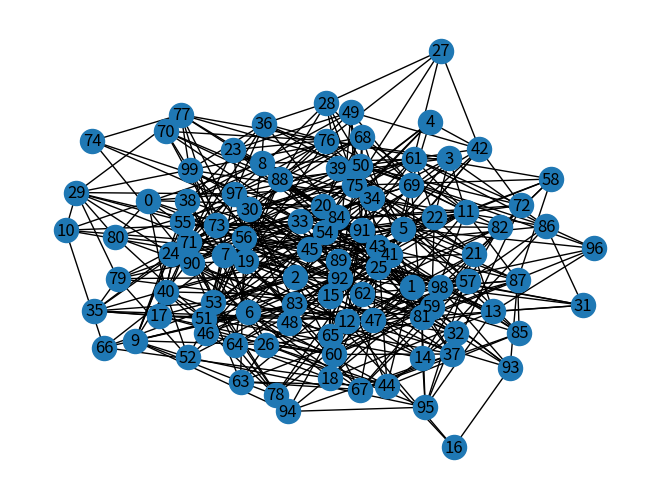

The script that saved this image:
from networkx.generators.random_graphs import erdos_renyi_graph
import networkx as nx
import matplotlib.pyplot as plt

from collections import defaultdict
import networkx as nx


class Graph(object):
    """ Graph data structure, undirected by default. """

    def __init__(self, connections=None, directed=False):
        self._graph = defaultdict(set)
        self._directed = directed
        self.add_connections(connections)

    def add_connections(self, connections=None) -> None:
        """ Add connections (list of tuple pairs) to graph """

        if connections is None:
            return
        for node1, node2 in connections:
            self.add(node1, node2)

    def add(self, node1, node2) -> bool:
        """ Add connection between node1 and node2 """

        self._graph[node1].add(node2)
        if not self._directed:
            self._graph[node2].add(node1)
        return True

    def remove(self, node):
        """ Remove all references to node """

        for n, edge in self._graph.items():
            edge.discard(n)
        try:
            del self._graph[node]
        except KeyError:
            pass

    def clear(self):
        """ Clear the whole graph """

        self._graph.clear()

    def is_connected(self, node1, node2):
        """ Is node1 directly connected to node2 """

        return node1 in self._graph and node2 in self._graph[node1]

    def __str__(self):
        return '{}({})'.format(self.__class__.__name__, dict(self._graph))


n = 100
p = 0.1
g = erdos_renyi_graph(n, p)

# print(g.nodes)
# print(g.edges)
# print(g.degree)
degree = [d for n, d in g.degree]
print(degree)
print(min(degree))

nx.draw(g, with_labels=True)
plt.show()
